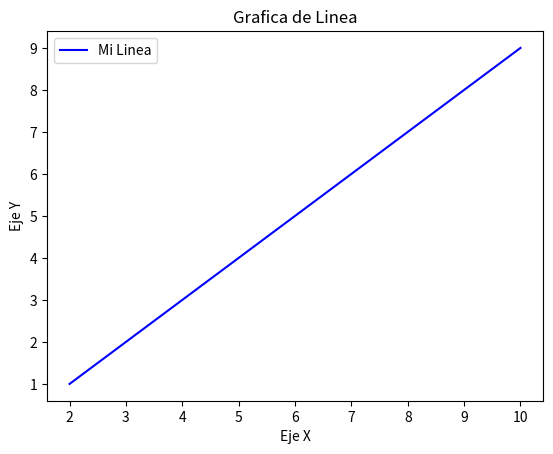

Write the Python code that produced this figure.
import matplotlib
import matplotlib.pyplot as plt

x = [2, 4, 6, 8, 10]
y = [1, 3, 5, 7, 9]

nombre_linea = "Mi Linea"
plt.plot(x, y, label = nombre_linea, color ="blue")
plt.xlabel("Eje X")
plt.ylabel("Eje Y")
plt.title("Grafica de Linea")

plt.legend()
plt.show()